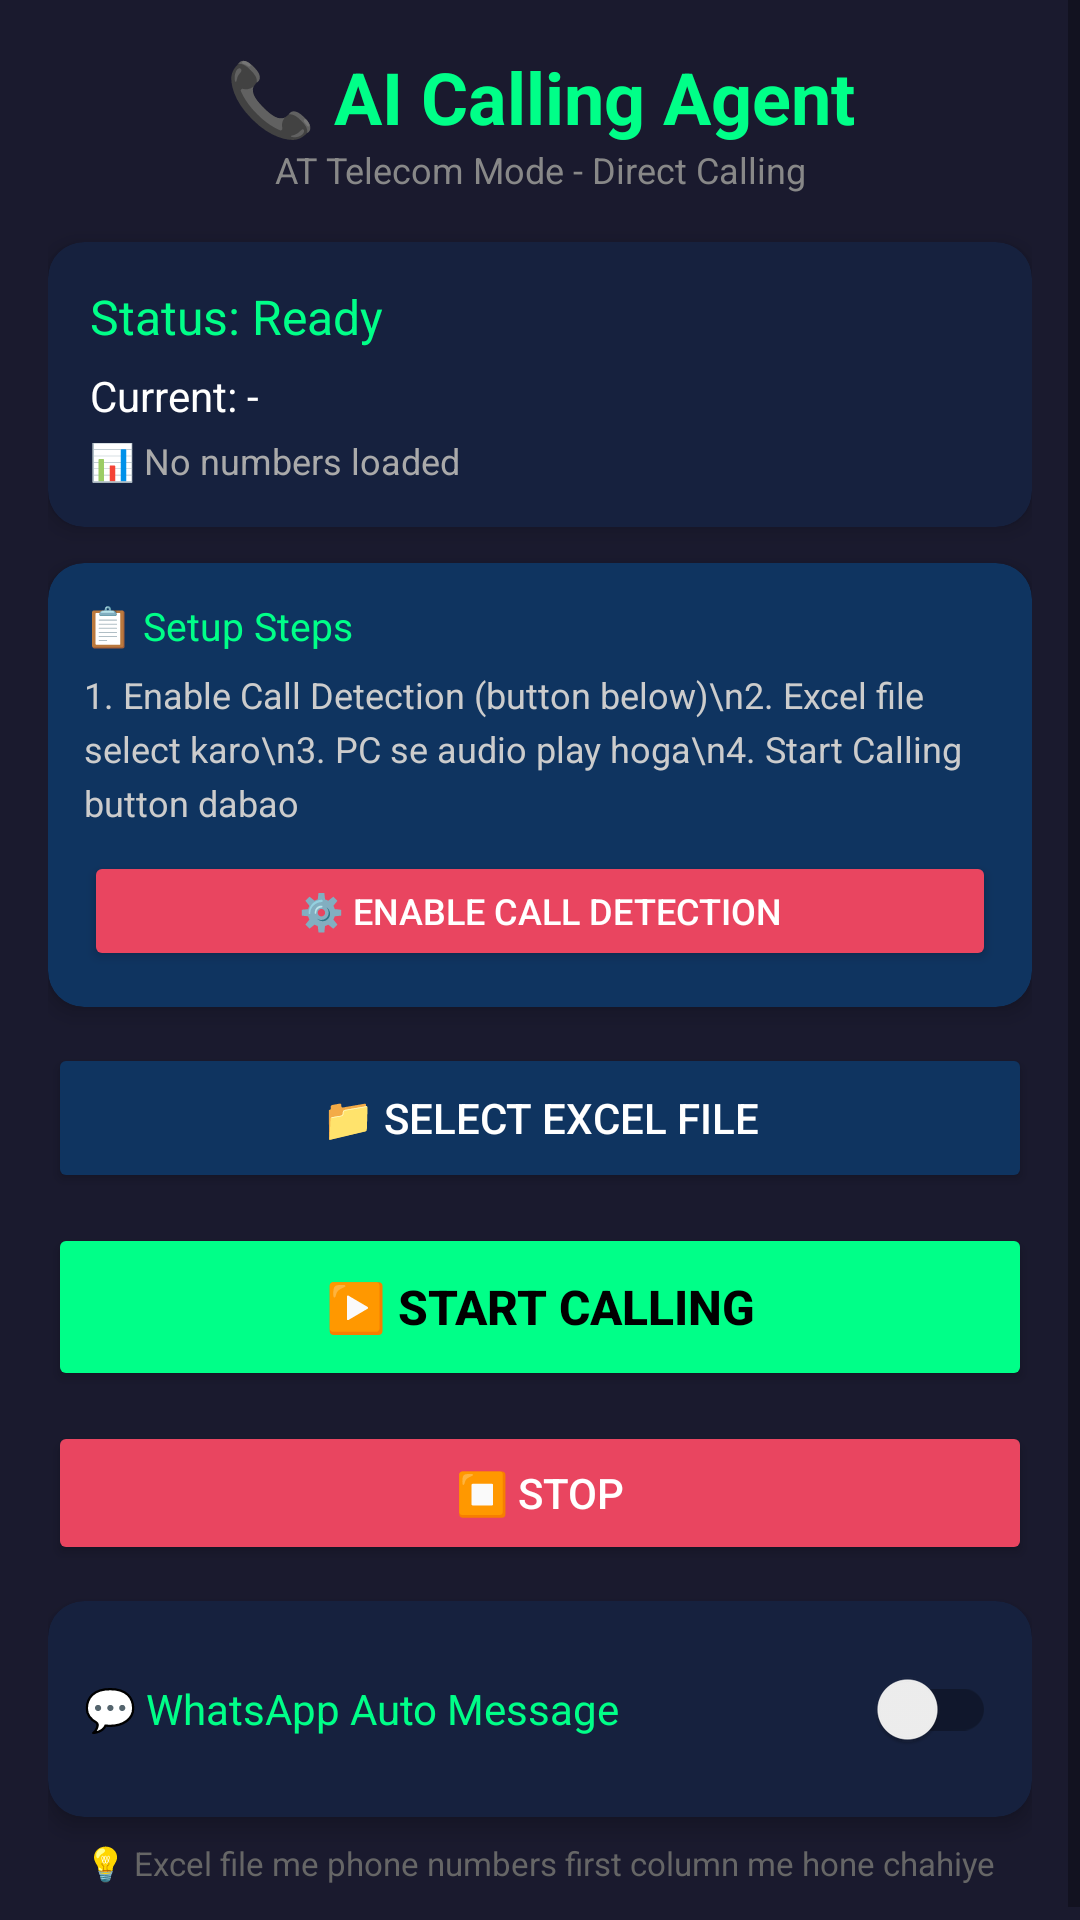

The Android layout XML behind this screen, and the referenced resources:
<!-- AndroidManifest.xml: application theme Theme.CallingAgent -->
<!-- res/layout/activity_main_simple.xml -->
<?xml version="1.0" encoding="utf-8"?>
<ScrollView xmlns:android="http://schemas.android.com/apk/res/android"
    xmlns:app="http://schemas.android.com/apk/res-auto"
    android:layout_width="match_parent"
    android:layout_height="match_parent"
    android:background="#1a1a2e"
    android:fillViewport="true">

<LinearLayout
    android:layout_width="match_parent"
    android:layout_height="wrap_content"
    android:orientation="vertical"
    android:padding="16dp">

    <TextView
        android:layout_width="match_parent"
        android:layout_height="wrap_content"
        android:text="📞 AI Calling Agent"
        android:textSize="24sp"
        android:textColor="#00ff88"
        android:textStyle="bold"
        android:gravity="center"/>

    <TextView
        android:layout_width="match_parent"
        android:layout_height="wrap_content"
        android:text="AT Telecom Mode - Direct Calling"
        android:textSize="12sp"
        android:textColor="#888888"
        android:gravity="center"
        android:layout_marginBottom="16dp"/>

    
    <androidx.cardview.widget.CardView
        android:layout_width="match_parent"
        android:layout_height="wrap_content"
        android:layout_marginBottom="12dp"
        app:cardBackgroundColor="#16213e"
        app:cardCornerRadius="12dp"
        app:cardElevation="4dp">

        <LinearLayout
            android:layout_width="match_parent"
            android:layout_height="wrap_content"
            android:orientation="vertical"
            android:padding="14dp">

            <TextView
                android:id="@+id/statusText"
                android:layout_width="match_parent"
                android:layout_height="wrap_content"
                android:text="Status: Ready"
                android:textSize="16sp"
                android:textColor="#00ff88"/>

            <TextView
                android:id="@+id/currentNumberText"
                android:layout_width="match_parent"
                android:layout_height="wrap_content"
                android:text="Current: -"
                android:textSize="14sp"
                android:textColor="#ffffff"
                android:layout_marginTop="6dp"/>

            <TextView
                android:id="@+id/numbersCountText"
                android:layout_width="match_parent"
                android:layout_height="wrap_content"
                android:text="📊 No numbers loaded"
                android:textSize="12sp"
                android:textColor="#aaaaaa"
                android:layout_marginTop="4dp"/>

        </LinearLayout>
    </androidx.cardview.widget.CardView>

    
    <androidx.cardview.widget.CardView
        android:layout_width="match_parent"
        android:layout_height="wrap_content"
        android:layout_marginBottom="12dp"
        app:cardBackgroundColor="#0f3460"
        app:cardCornerRadius="12dp"
        app:cardElevation="4dp">

        <LinearLayout
            android:layout_width="match_parent"
            android:layout_height="wrap_content"
            android:orientation="vertical"
            android:padding="12dp">

            <TextView
                android:layout_width="match_parent"
                android:layout_height="wrap_content"
                android:text="📋 Setup Steps"
                android:textSize="13sp"
                android:textColor="#00ff88"
                android:layout_marginBottom="6dp"/>

            <TextView
                android:layout_width="match_parent"
                android:layout_height="wrap_content"
                android:text="1. Enable Call Detection (button below)\n2. Excel file select karo\n3. PC se audio play hoga\n4. Start Calling button dabao"
                android:textSize="12sp"
                android:textColor="#cccccc"
                android:lineSpacingExtra="4dp"/>

            <Button
                android:id="@+id/enableCallDetectionBtn"
                android:layout_width="match_parent"
                android:layout_height="40dp"
                android:text="⚙️ Enable Call Detection"
                android:textSize="12sp"
                android:backgroundTint="#e94560"
                android:textColor="#ffffff"
                android:layout_marginTop="8dp"/>

        </LinearLayout>
    </androidx.cardview.widget.CardView>

    
    <Button
        android:id="@+id/selectExcelBtn"
        android:layout_width="match_parent"
        android:layout_height="50dp"
        android:text="📁 SELECT EXCEL FILE"
        android:textSize="14sp"
        android:backgroundTint="#0f3460"
        android:textColor="#ffffff"
        android:layout_marginBottom="10dp"/>

    <Button
        android:id="@+id/startCallingBtn"
        android:layout_width="match_parent"
        android:layout_height="56dp"
        android:text="▶️ START CALLING"
        android:textSize="16sp"
        android:textStyle="bold"
        android:backgroundTint="#00ff88"
        android:textColor="#000000"
        android:layout_marginBottom="10dp"/>

    <Button
        android:id="@+id/stopBtn"
        android:layout_width="match_parent"
        android:layout_height="48dp"
        android:text="⏹️ STOP"
        android:textSize="14sp"
        android:backgroundTint="#e94560"
        android:textColor="#ffffff"/>

    
    <androidx.cardview.widget.CardView
        android:layout_width="match_parent"
        android:layout_height="wrap_content"
        android:layout_marginTop="12dp"
        app:cardBackgroundColor="#16213e"
        app:cardCornerRadius="12dp"
        app:cardElevation="4dp">

        <LinearLayout
            android:layout_width="match_parent"
            android:layout_height="wrap_content"
            android:orientation="vertical"
            android:padding="12dp">

            <LinearLayout
                android:layout_width="match_parent"
                android:layout_height="wrap_content"
                android:orientation="horizontal"
                android:gravity="center_vertical">

                <TextView
                    android:layout_width="0dp"
                    android:layout_height="wrap_content"
                    android:layout_weight="1"
                    android:text="💬 WhatsApp Auto Message"
                    android:textSize="14sp"
                    android:textColor="#00ff88"/>

                <androidx.appcompat.widget.SwitchCompat
                    android:id="@+id/whatsappToggle"
                    android:layout_width="wrap_content"
                    android:layout_height="wrap_content"/>

            </LinearLayout>

            <LinearLayout
                android:id="@+id/whatsappOptionsLayout"
                android:layout_width="match_parent"
                android:layout_height="wrap_content"
                android:orientation="vertical"
                android:visibility="gone"
                android:layout_marginTop="8dp">

                <EditText
                    android:id="@+id/whatsappMessageInput"
                    android:layout_width="match_parent"
                    android:layout_height="wrap_content"
                    android:hint="Message text..."
                    android:textColorHint="#666666"
                    android:textColor="#ffffff"
                    android:textSize="13sp"
                    android:background="@drawable/edit_text_bg"
                    android:padding="10dp"
                    android:minLines="2"
                    android:maxLines="4"
                    android:gravity="top"
                    android:layout_marginBottom="8dp"/>

                <Button
                    android:id="@+id/selectMediaBtn"
                    android:layout_width="match_parent"
                    android:layout_height="40dp"
                    android:text="🧪 Test WhatsApp / 📎 Select Media"
                    android:textSize="11sp"
                    android:backgroundTint="#0f3460"
                    android:textColor="#ffffff"/>

                <TextView
                    android:id="@+id/selectedMediaText"
                    android:layout_width="match_parent"
                    android:layout_height="wrap_content"
                    android:text="No media selected"
                    android:textSize="11sp"
                    android:textColor="#888888"
                    android:layout_marginTop="4dp"/>

            </LinearLayout>

        </LinearLayout>
    </androidx.cardview.widget.CardView>

    <TextView
        android:layout_width="match_parent"
        android:layout_height="wrap_content"
        android:text="💡 Excel file me phone numbers first column me hone chahiye"
        android:textSize="11sp"
        android:textColor="#666666"
        android:gravity="center"
        android:layout_marginTop="8dp"/>

</LinearLayout>
</ScrollView>
<!-- resources referenced by this layout -->
<resources>
  <!-- drawable edit_text_bg (drawable) -->
  <?xml version="1.0" encoding="utf-8"?>
  <shape xmlns:android="http://schemas.android.com/apk/res/android">
      <solid android:color="#0f3460"/>
      <corners android:radius="8dp"/>
      <stroke android:width="1dp" android:color="#00ff88"/>
  </shape>
  <style name="Theme.CallingAgent" parent="Theme.MaterialComponents.DayNight.NoActionBar">
          <item name="colorPrimary">#e94560</item>
          <item name="colorPrimaryVariant">#0f3460</item>
          <item name="colorOnPrimary">#FFFFFF</item>
          <item name="colorSecondary">#533483</item>
          <item name="colorSecondaryVariant">#16213e</item>
          <item name="colorOnSecondary">#FFFFFF</item>
          <item name="android:statusBarColor">#1a1a2e</item>
          <item name="android:navigationBarColor">#1a1a2e</item>
      </style>
</resources>
